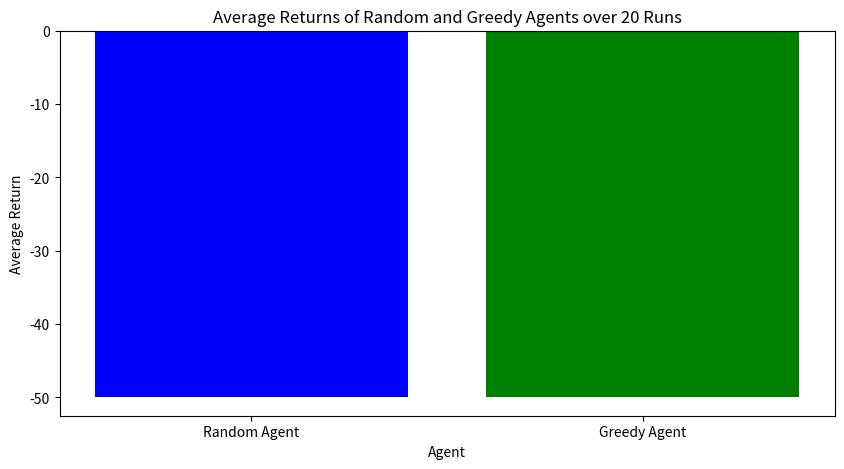
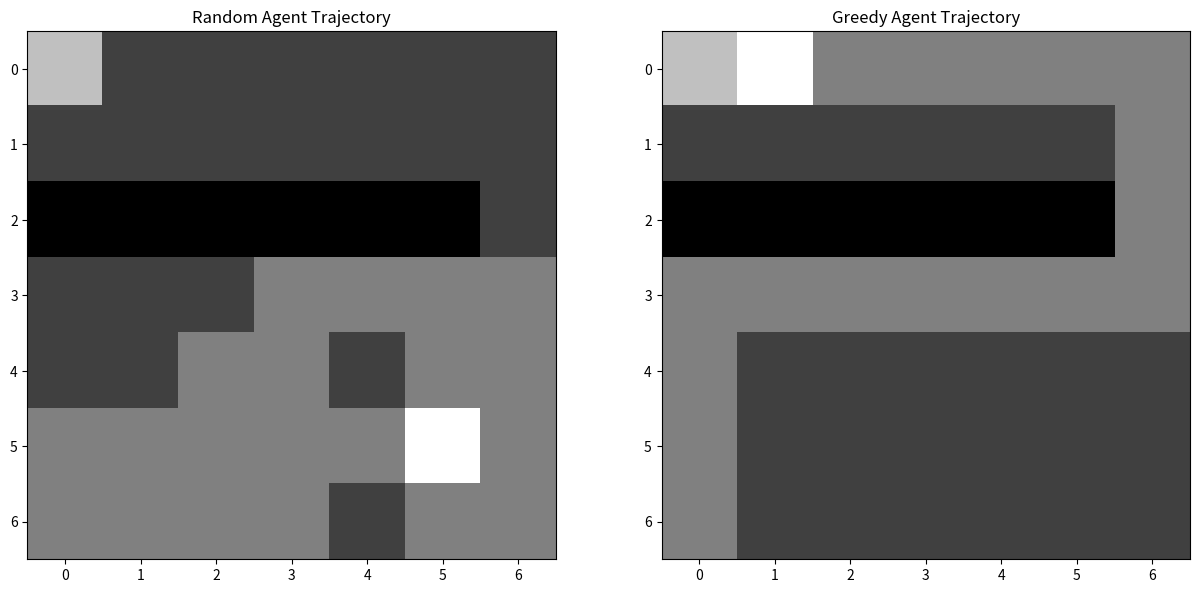

These figures' Python source, in order:
import numpy as np
import random
import matplotlib.pyplot as plt

class GridworldMDP:
    def __init__(self, grid_size=7):
        self.grid_size = grid_size
        self.initial_state = (grid_size - 1, 0)
        self.goal_state = (0, 0)
        self.obstacles = [(2, i) for i in range(grid_size - 1)]
        self.state = self.initial_state

    def reset(self):
        self.state = self.initial_state
        return self.state

    def step(self, action):
        if self.state == self.goal_state:
            return self.state, 0, True

        next_state = self.next_state(self.state, action)

        if next_state in self.obstacles or not self.is_valid_state(next_state):
            next_state = self.state

        reward = 20 if next_state == self.goal_state else -1
        done = next_state == self.goal_state
        self.state = next_state

        return next_state, reward, done

    def next_state(self, state, action):
        if action == 'up':
            return (state[0] - 1, state[1])
        elif action == 'down':
            return (state[0] + 1, state[1])
        elif action == 'left':
            return (state[0], state[1] - 1)
        elif action == 'right':
            return (state[0], state[1] + 1)

    def is_valid_state(self, state):
        return 0 <= state[0] < self.grid_size and 0 <= state[1] < self.grid_size


def value_iteration(env, gamma=1.0, theta=0.0001):
    value_function = np.zeros((env.grid_size, env.grid_size))
    actions = ['up', 'down', 'left', 'right']
    delta = float('inf')

    while delta > theta:
        delta = 0
        for i in range(env.grid_size):
            for j in range(env.grid_size):
                state = (i, j)
                if state == env.goal_state or state in env.obstacles:
                    continue

                v = value_function[state]
                max_value = float('-inf')

                for action in actions:
                    next_state = env.next_state(state, action)
                    if next_state in env.obstacles or not env.is_valid_state(next_state):
                        next_state = state

                    reward = 20 if next_state == env.goal_state else -1
                    value = reward + gamma * value_function[next_state]

                    if value > max_value:
                        max_value = value

                value_function[state] = max_value
                delta = max(delta, abs(v - max_value))

    return value_function


def greedy_policy(state, optimal_value, env):
    actions = ['up', 'down', 'left', 'right']
    best_action = None
    best_value = float('-inf')

    for action in actions:
        next_state = env.next_state(state, action)
        if next_state in env.obstacles or not env.is_valid_state(next_state):
            next_state = state

        value = optimal_value[next_state]
        if value > best_value:
            best_value = value
            best_action = action

    return best_action


def run_random_agent(env, max_steps=50):
    actions = ['up', 'down', 'left', 'right']
    state = env.reset()
    total_reward = 0
    trajectory = []

    for _ in range(max_steps):
        action = random.choice(actions)
        next_state, reward, done = env.step(action)
        total_reward += reward
        trajectory.append(state)
        state = next_state

        if done:
            break

    return total_reward, trajectory

def run_greedy_agent(env, value_function, max_steps=50):
    state = env.reset()
    total_reward = 0
    trajectory = []

    for _ in range(max_steps):
        if state == env.goal_state:
            break
        action = greedy_policy(state, value_function, env)
        next_state, reward, done = env.step(action)
        total_reward += reward
        trajectory.append(state)
        state = next_state

    return total_reward, trajectory

def collect_rewards(agent_fn, env, value_function=None, runs=20, max_steps=50):
    all_rewards = []
    all_trajectories = []

    for _ in range(runs):
        if agent_fn == run_greedy_agent:
            reward, trajectory = agent_fn(env, value_function, max_steps)
        else:
            reward, trajectory = agent_fn(env, max_steps)
        all_rewards.append(reward)
        all_trajectories.append(trajectory)

    return all_rewards, all_trajectories


grid = GridworldMDP()
optimal_value = value_iteration(grid)

greed_rewards, greed_trajectories = collect_rewards(run_greedy_agent, grid, optimal_value)
rand_rewards, rand_trajectories = collect_rewards(run_random_agent, grid, optimal_value)



avg_rewards_rand = np.mean(rand_rewards, axis=0)
avg_rewards_greed = np.mean(greed_rewards, axis=0)

labels = ['Random Agent', 'Greedy Agent']
avg_rewards = [avg_rewards_rand, avg_rewards_greed]

plt.figure(figsize=(10, 5))
plt.bar(labels, avg_rewards, color=['blue', 'green'])
plt.xlabel('Agent')
plt.ylabel('Average Return')
plt.title('Average Returns of Random and Greedy Agents over 20 Runs')
plt.show()

# plt.savefig('barchart.png')
def visualize_trajectory(trajectory, env):
    grid = np.zeros((env.grid_size, env.grid_size))

    for obstacle in env.obstacles:
        grid[obstacle] = -1

    grid[env.goal_state] = 2

    for (x, y) in trajectory:
        grid[x, y] = 1

    grid[trajectory[-1]] = 3

    return grid


random_trajectory_grid = visualize_trajectory(rand_trajectories[0], grid)
greedy_trajectory_grid = visualize_trajectory(greed_trajectories[0], grid)

fig, axs = plt.subplots(1, 2, figsize=(15, 7))

axs[0].imshow(random_trajectory_grid, cmap='gray', interpolation='nearest')
axs[0].set_title('Random Agent Trajectory')

axs[1].imshow(greedy_trajectory_grid, cmap='gray', interpolation='nearest')
axs[1].set_title('Greedy Agent Trajectory')

plt.show()
# plt.savefig('trajectories.png')